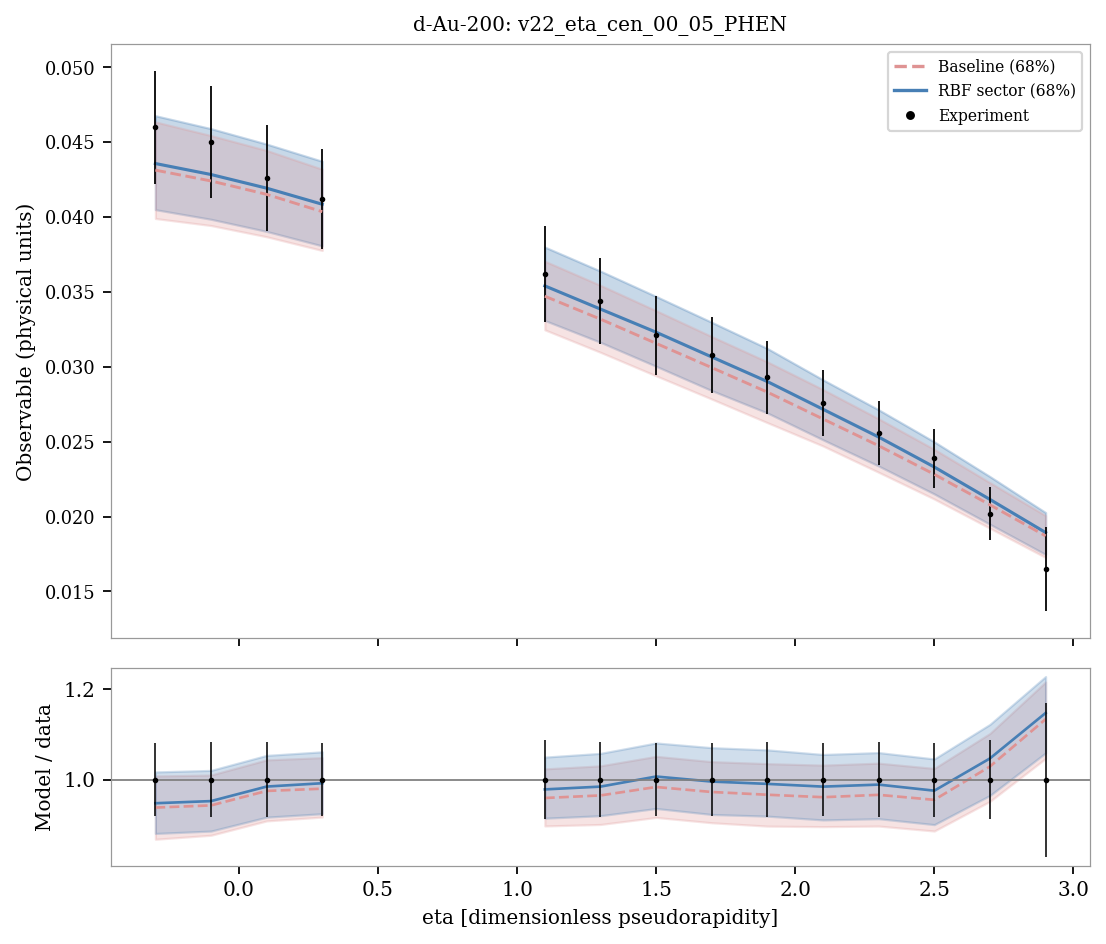

Source data for this figure (header and first rows):
system, observable, bin_index, bin_low, bin_high, center, experiment, experimental_std, baseline_q05, sector_q05, baseline_q16, sector_q16, baseline_median, sector_median, baseline_q84, sector_q84, baseline_q95, sector_q95, baseline_median_over_data, sector_median_over_data
d-Au-200, v22_eta_cen_00_05_PHEN, 0, -0.4, -0.2, -0.3, 0.046, 0.003753, 0.03809, 0.03836, 0.03991, 0.0405, 0.04314, 0.04358, 0.04636, 0.04677, 0.04833, 0.0487, 0.9378, 0.9474
d-Au-200, v22_eta_cen_00_05_PHEN, 1, -0.2, 0.0, -0.1, 0.045, 0.003741, 0.0376, 0.0378, 0.03944, 0.03986, 0.04242, 0.04285, 0.04545, 0.04591, 0.04733, 0.04781, 0.9426, 0.9522
d-Au-200, v22_eta_cen_00_05_PHEN, 2, 0.0, 0.2, 0.1, 0.0426, 0.003536, 0.03701, 0.03718, 0.03869, 0.03905, 0.04152, 0.04194, 0.04446, 0.04488, 0.04614, 0.04674, 0.9747, 0.9844
d-Au-200, v22_eta_cen_00_05_PHEN, 3, 0.2, 0.4, 0.3, 0.0412, 0.003352, 0.03613, 0.03635, 0.03777, 0.03808, 0.04036, 0.04086, 0.0432, 0.04373, 0.04486, 0.04545, 0.9797, 0.9918
d-Au-200, v22_eta_cen_00_05_PHEN, 4, 1.0, 1.2, 1.1, 0.0362, 0.003178, 0.03104, 0.03128, 0.03247, 0.0331, 0.03472, 0.03541, 0.03706, 0.038, 0.03857, 0.03954, 0.9591, 0.9781
d-Au-200, v22_eta_cen_00_05_PHEN, 5, 1.2, 1.4, 1.3, 0.0344, 0.002848, 0.02956, 0.02985, 0.03097, 0.03164, 0.03319, 0.03386, 0.03544, 0.03639, 0.03692, 0.03792, 0.9647, 0.9843
d-Au-200, v22_eta_cen_00_05_PHEN, 6, 1.4, 1.6, 1.5, 0.0321, 0.002626, 0.02801, 0.02835, 0.0294, 0.03004, 0.03157, 0.03231, 0.03375, 0.0347, 0.03528, 0.03621, 0.9835, 1.007
d-Au-200, v22_eta_cen_00_05_PHEN, 7, 1.6, 1.8, 1.7, 0.0308, 0.002518, 0.02645, 0.02687, 0.02785, 0.02841, 0.02995, 0.03066, 0.03202, 0.03298, 0.03351, 0.03436, 0.9724, 0.9955
d-Au-200, v22_eta_cen_00_05_PHEN, 8, 1.8, 2.0, 1.9, 0.0293, 0.002417, 0.02492, 0.02534, 0.02627, 0.02692, 0.02831, 0.02902, 0.03033, 0.03123, 0.03172, 0.03252, 0.9663, 0.9903
d-Au-200, v22_eta_cen_00_05_PHEN, 9, 2.0, 2.2, 2.1, 0.0276, 0.002222, 0.02344, 0.02383, 0.02472, 0.02513, 0.02652, 0.02717, 0.02848, 0.02913, 0.02974, 0.03038, 0.9608, 0.9843
d-Au-200, v22_eta_cen_00_05_PHEN, 10, 2.2, 2.4, 2.3, 0.0256, 0.002131, 0.02177, 0.02216, 0.02296, 0.02338, 0.02473, 0.02531, 0.02653, 0.02713, 0.02766, 0.0283, 0.9661, 0.9887
d-Au-200, v22_eta_cen_00_05_PHEN, 11, 2.4, 2.6, 2.5, 0.0239, 0.00196, 0.02006, 0.02035, 0.02117, 0.02151, 0.02282, 0.02331, 0.02449, 0.02499, 0.02552, 0.0261, 0.9549, 0.9753
d-Au-200, v22_eta_cen_00_05_PHEN, 12, 2.6, 2.8, 2.7, 0.0202, 0.001789, 0.01813, 0.01843, 0.01922, 0.01949, 0.02078, 0.02115, 0.02226, 0.02267, 0.02326, 0.02364, 1.029, 1.047
d-Au-200, v22_eta_cen_00_05_PHEN, 13, 2.8, 3.0, 2.9, 0.0165, 0.002818, 0.01629, 0.01653, 0.01727, 0.01747, 0.01871, 0.01893, 0.02007, 0.02027, 0.02095, 0.02119, 1.134, 1.148
